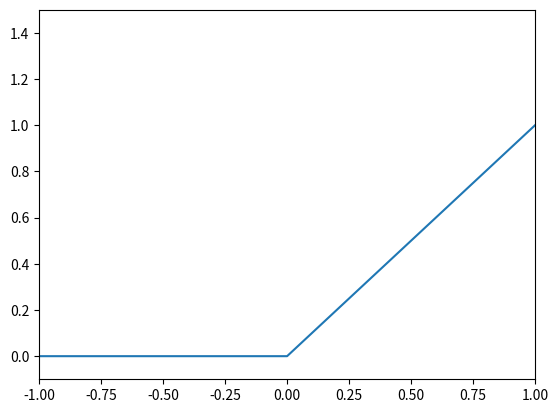

This figure's Python source:
# 課題１の解答例
# x<0の範囲では0を取り、x>=0の範囲ではxそのものを返す関数をReLU関数と言う。
# ReLU関数をグラフに出力せよ。

import numpy as np
import matplotlib.pyplot as plt

def ReLU(x):
	x = np.where(x > 0, x, 0)
	return x

x = np.arange(-1,1.01,0.01)
y = ReLU(x)
plt.plot(x,y)
plt.xlim(-1, 1)
plt.ylim(-0.1, 1.5)
plt.show()